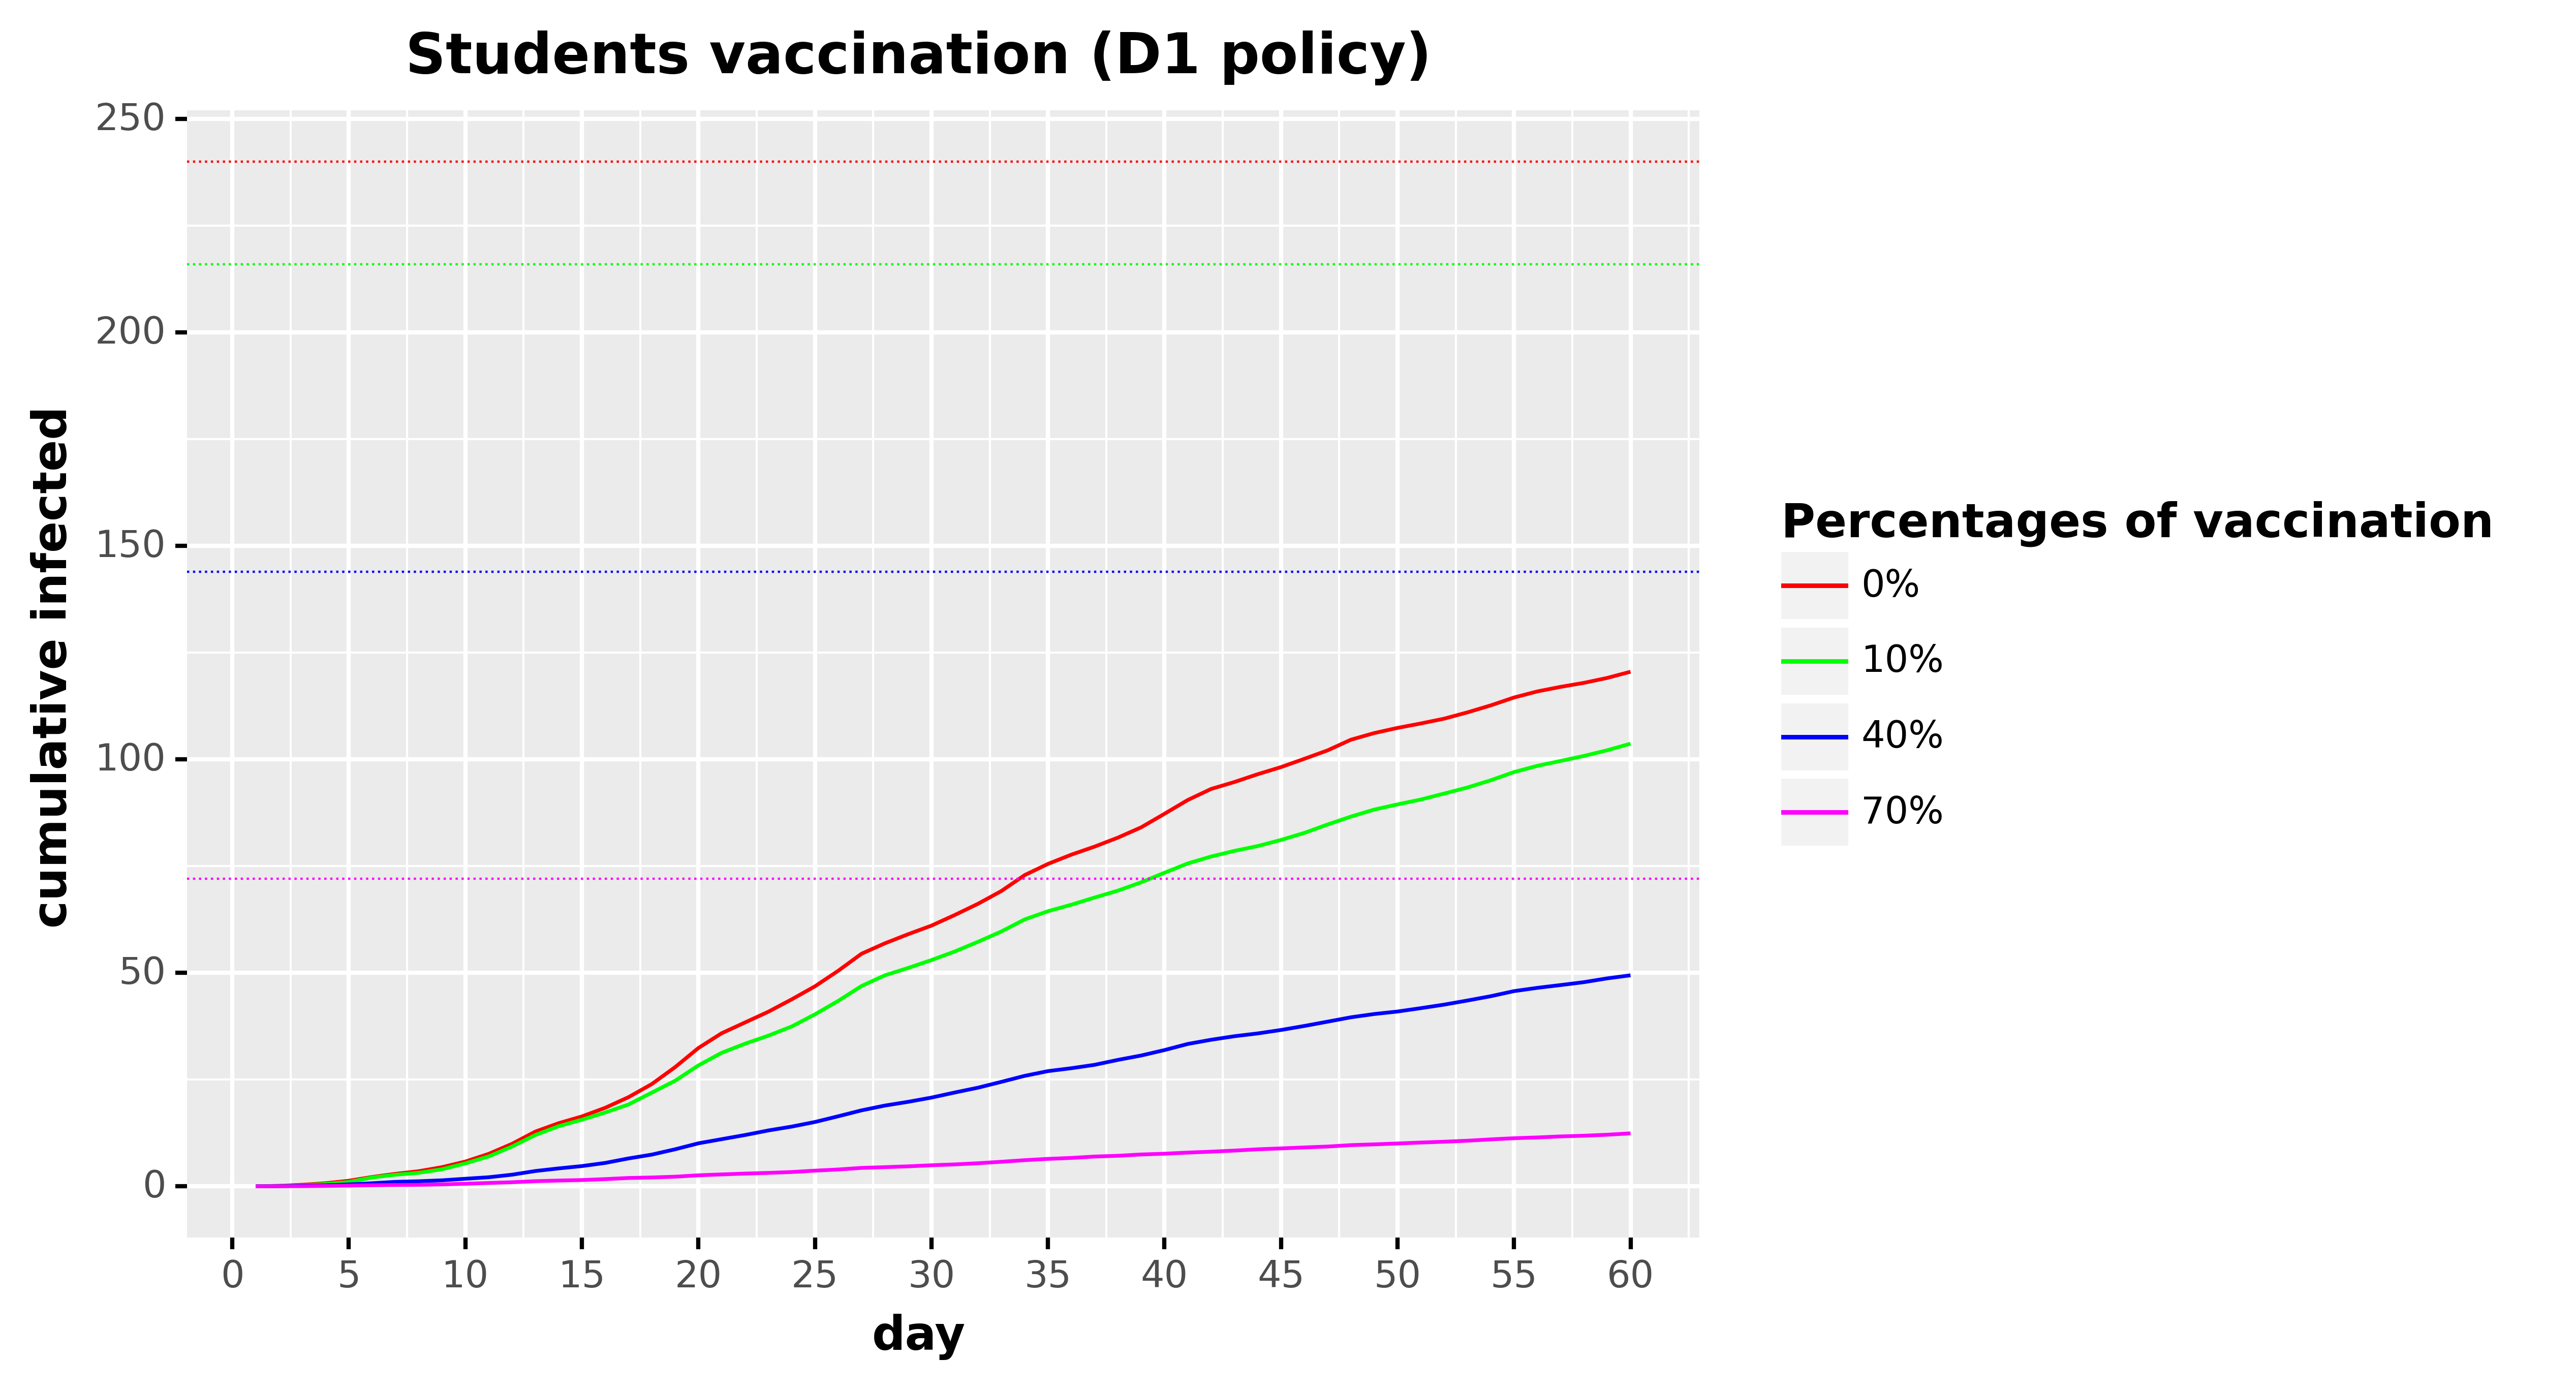

Values plotted in this chart, from the file beside it:
, day, cumulative_infected, type, type_pretty
0, 1.0, 0.0, Total infected, 0%
1, 2.0, 0.1212, Total infected, 0%
2, 3.0, 0.3738, Total infected, 0%
3, 4.0, 0.7273, Total infected, 0%
4, 5.0, 1.313, Total infected, 0%
5, 6.0, 2.192, Total infected, 0%
6, 7.0, 2.929, Total infected, 0%
7, 8.0, 3.546, Total infected, 0%
8, 9.0, 4.495, Total infected, 0%
9, 10.0, 5.808, Total infected, 0%
10, 11.0, 7.606, Total infected, 0%
11, 12.0, 9.95, Total infected, 0%
12, 13.0, 12.82, Total infected, 0%
13, 14.0, 14.79, Total infected, 0%
14, 15.0, 16.37, Total infected, 0%
15, 16.0, 18.39, Total infected, 0%
16, 17.0, 20.89, Total infected, 0%
17, 18.0, 23.96, Total infected, 0%
18, 19.0, 27.92, Total infected, 0%
19, 20.0, 32.4, Total infected, 0%
20, 21.0, 35.87, Total infected, 0%
21, 22.0, 38.38, Total infected, 0%
22, 23.0, 40.9, Total infected, 0%
23, 24.0, 43.79, Total infected, 0%
24, 25.0, 46.85, Total infected, 0%
25, 26.0, 50.49, Total infected, 0%
26, 27.0, 54.48, Total infected, 0%
27, 28.0, 56.92, Total infected, 0%
28, 29.0, 59.06, Total infected, 0%
29, 30.0, 61.07, Total infected, 0%
30, 31.0, 63.56, Total infected, 0%
31, 32.0, 66.19, Total infected, 0%
32, 33.0, 69.17, Total infected, 0%
33, 34.0, 72.9, Total infected, 0%
34, 35.0, 75.53, Total infected, 0%
35, 36.0, 77.69, Total infected, 0%
36, 37.0, 79.58, Total infected, 0%
37, 38.0, 81.68, Total infected, 0%
38, 39.0, 84.09, Total infected, 0%
39, 40.0, 87.26, Total infected, 0%
40, 41.0, 90.5, Total infected, 0%
41, 42.0, 93.08, Total infected, 0%
42, 43.0, 94.71, Total infected, 0%
43, 44.0, 96.54, Total infected, 0%
44, 45.0, 98.2, Total infected, 0%
45, 46.0, 100.1, Total infected, 0%
46, 47.0, 102.1, Total infected, 0%
47, 48.0, 104.6, Total infected, 0%
48, 49.0, 106.2, Total infected, 0%
49, 50.0, 107.4, Total infected, 0%
50, 51.0, 108.4, Total infected, 0%
51, 52.0, 109.5, Total infected, 0%
52, 53.0, 111, Total infected, 0%
53, 54.0, 112.7, Total infected, 0%
54, 55.0, 114.5, Total infected, 0%
55, 56.0, 115.9, Total infected, 0%
56, 57.0, 117, Total infected, 0%
57, 58.0, 117.9, Total infected, 0%
58, 59.0, 119.1, Total infected, 0%
59, 60.0, 120.5, Total infected, 0%
... 180 more rows
